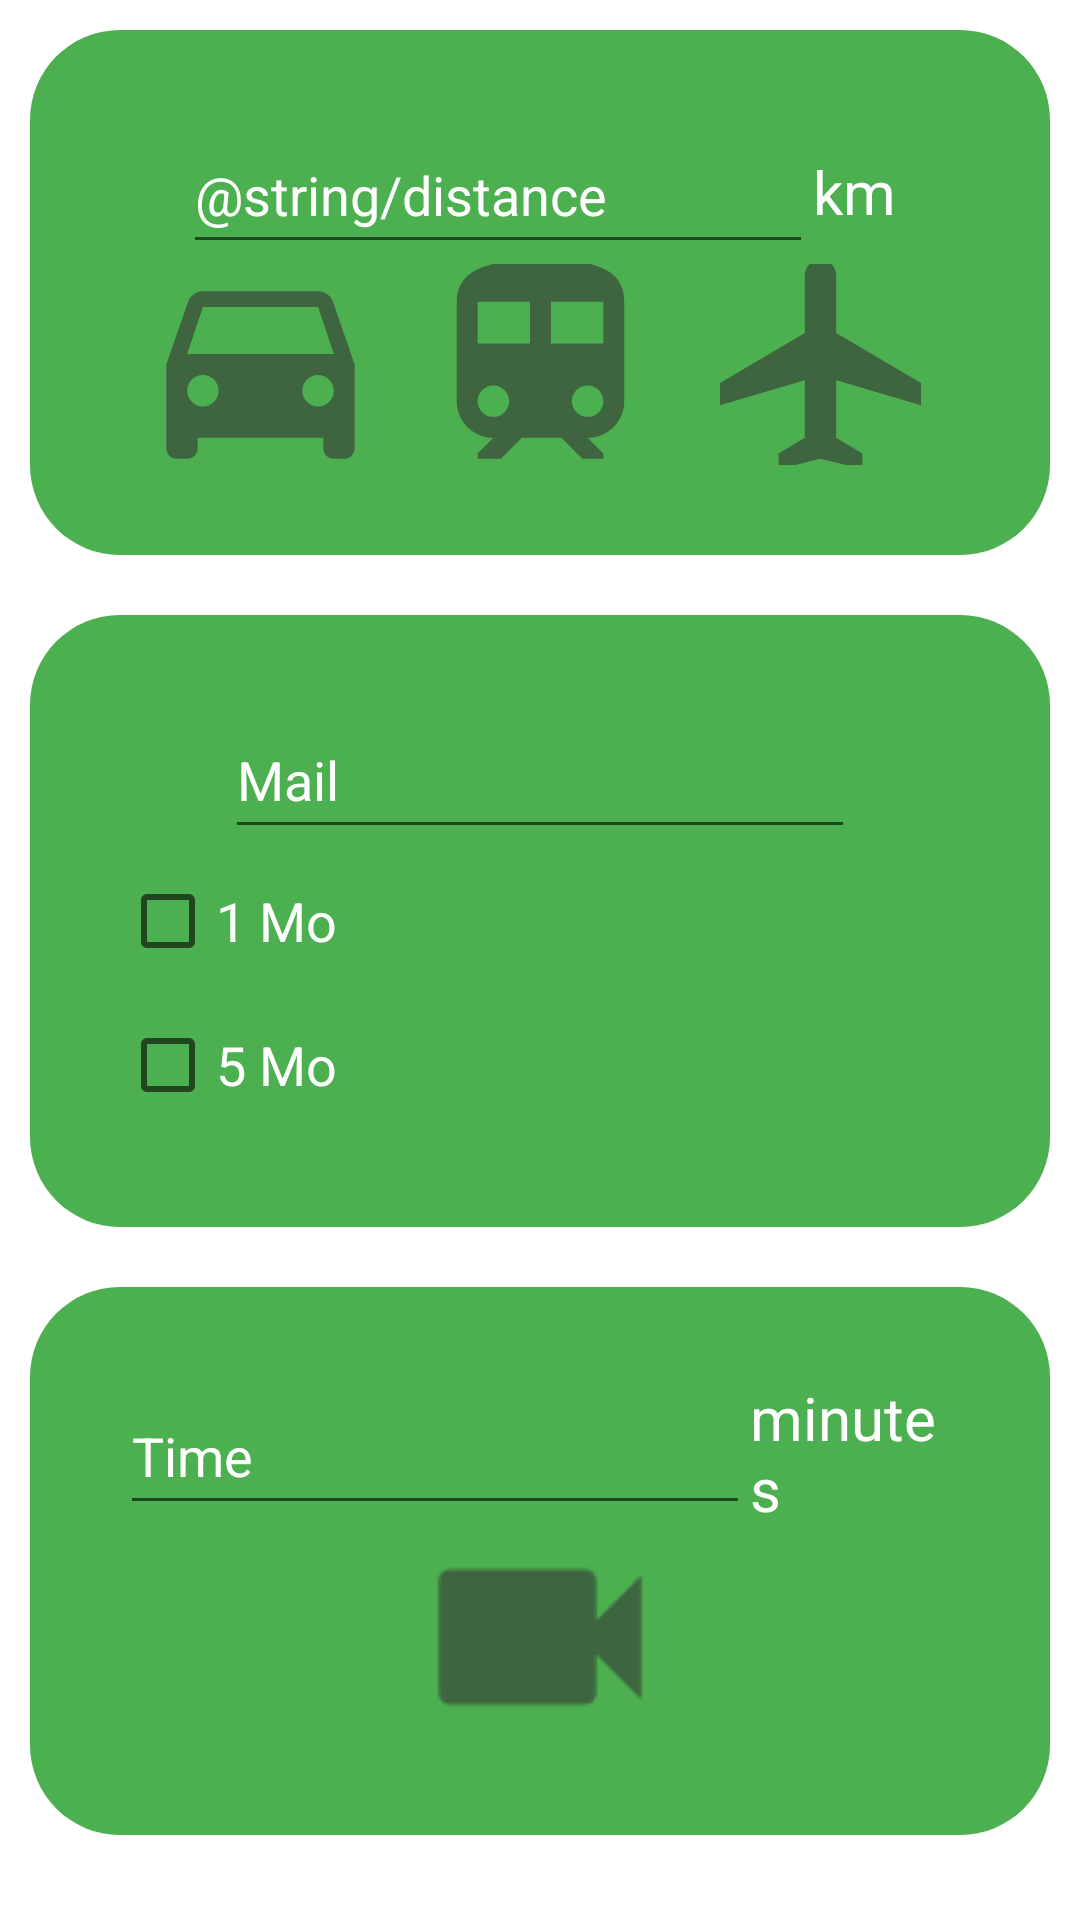

Android layout source for this screen:
<!-- AndroidManifest.xml: application theme Theme.IMT_Eco_v2 -->
<!-- res/layout/fragment_add.xml -->
<?xml version="1.0" encoding="utf-8"?>
<LinearLayout xmlns:android="http://schemas.android.com/apk/res/android"
    android:orientation="vertical"
    android:layout_width="match_parent"
    android:layout_height="match_parent">

    <LinearLayout
        android:id="@+id/transport"
        android:layout_width="match_parent"
        android:layout_height="wrap_content"
        android:layout_margin="10dp"
        android:background="@drawable/rounded_background"
        android:orientation="vertical"
        android:padding="30dp">

        <LinearLayout
            android:id="@+id/input_distance"
            android:layout_width="match_parent"
            android:layout_height="match_parent"
            android:baselineAligned="false"
            android:gravity="center"
            android:orientation="horizontal">

            <EditText
                android:id="@+id/distance"
                android:layout_width="wrap_content"
                android:layout_height="wrap_content"
                android:height="48dp"
                android:autofillHints="0"
                android:elegantTextHeight="true"
                android:ems="10"
                android:hint="@string/distance"
                android:inputType="number"
                android:textColor="@color/white"
                android:textColorHint="@color/white" />

            <TextView
                android:id="@+id/km"
                android:layout_width="wrap_content"
                android:layout_height="wrap_content"
                android:text="@string/km"
                android:textColor="@color/white"
                android:textSize="20sp" />
        </LinearLayout>

        <LinearLayout
            android:id="@+id/img_transport"
            android:layout_width="match_parent"
            android:layout_height="wrap_content"
            android:gravity="center"
            android:orientation="horizontal">

            <ImageView
                android:id="@+id/img_voiture"
                android:layout_width="0dp"
                android:layout_height="67dp"
                android:layout_weight="2"
                android:contentDescription="@string/car"
                android:src="@drawable/ic_car"
                />

            <ImageView
                android:id="@+id/img_train"
                android:layout_width="0dp"
                android:layout_height="67dp"
                android:layout_weight="2"
                android:contentDescription="@string/train"
                android:src="@drawable/ic_train" />

            <ImageView
                android:id="@+id/img_avion"
                android:layout_width="0dp"
                android:layout_height="67dp"
                android:layout_weight="2"
                android:contentDescription="@string/plane"
                android:src="@drawable/ic_plane" />
        </LinearLayout>

    </LinearLayout>

    <LinearLayout
        android:id="@+id/mail"
        android:layout_width="match_parent"
        android:layout_height="wrap_content"
        android:layout_margin="10dp"
        android:background="@drawable/rounded_background"
        android:gravity="center"
        android:orientation="vertical"
        android:padding="30dp">

        <LinearLayout
            android:id="@+id/input_nb_mail"
            android:layout_width="match_parent"
            android:layout_height="match_parent"
            android:baselineAligned="false"
            android:gravity="center"
            android:orientation="horizontal">

            <EditText
                android:id="@+id/nb_mail"
                android:layout_width="wrap_content"
                android:layout_height="wrap_content"
                android:autofillHints="0"
                android:elegantTextHeight="true"
                android:ems="10"
                android:hint="@string/mail"
                android:inputType="number"
                android:textColor="@color/white"
                android:textColorHint="@color/white" />
        </LinearLayout>

        <LinearLayout
            android:layout_width="match_parent"
            android:layout_height="wrap_content"
            android:orientation="horizontal">

            <LinearLayout
                android:layout_width="wrap_content"
                android:layout_height="wrap_content"
                android:orientation="vertical">

                <CheckBox
                    android:id="@+id/checkBox"
                    android:layout_width="wrap_content"
                    android:layout_height="wrap_content"
                    android:text="@string/oneMo"
                    android:textColor="@color/white"
                    android:textSize="18sp"/>

                <CheckBox
                    android:id="@+id/checkBox2"
                    android:layout_width="match_parent"
                    android:layout_height="wrap_content"
                    android:text="@string/fiveMo"
                    android:textColor="@color/white"
                    android:textSize="18sp"/>
            </LinearLayout>

            <ImageView
                android:id="@+id/img_mail"
                android:layout_width="match_parent"
                android:layout_height="match_parent"
                android:contentDescription="@string/mail"
                android:src="@drawable/ic_mail"/>

        </LinearLayout>

    </LinearLayout>

    <LinearLayout
        android:id="@+id/visio"
        android:layout_width="match_parent"
        android:layout_height="wrap_content"
        android:layout_margin="10dp"
        android:background="@drawable/rounded_background"
        android:orientation="vertical"
        android:padding="30dp">

        <LinearLayout
            android:id="@+id/input_time"
            android:layout_width="match_parent"
            android:layout_height="match_parent"
            android:gravity="center"
            android:orientation="horizontal">

            <EditText
                android:id="@+id/time"
                android:layout_width="wrap_content"
                android:layout_height="wrap_content"
                android:autofillHints="0"
                android:elegantTextHeight="true"
                android:ems="10"
                android:hint="@string/time"
                android:inputType="number"
                android:textColor="@color/white"
                android:textColorHint="@color/white" />

            <TextView
                android:id="@+id/sec"
                android:layout_width="wrap_content"
                android:layout_height="wrap_content"
                android:text="@string/minutes"
                android:textColor="@color/white"
                android:textSize="20sp" />
        </LinearLayout>

        <ImageView
            android:id="@+id/img_visio"
            android:layout_width="match_parent"
            android:layout_height="72dp"
            android:contentDescription="@string/visio"
            android:src="@drawable/ic_visio"/>

    </LinearLayout>

</LinearLayout>
<!-- resources referenced by this layout -->
<resources>
  <color name="white">#FFFFFFFF</color>
  <!-- drawable ic_car (drawable-anydpi) -->
  <vector xmlns:android="http://schemas.android.com/apk/res/android"
      android:width="24dp"
      android:height="24dp"
      android:viewportWidth="24"
      android:viewportHeight="24"
      android:tint="#333333"
      android:alpha="0.6">
    <group android:scaleX="1.25"
        android:scaleY="1.25"
        android:translateX="-3"
        android:translateY="-3">
      <path
          android:fillColor="@android:color/white"
          android:pathData="M18.92,6.01C18.72,5.42 18.16,5 17.5,5h-11c-0.66,0 -1.21,0.42 -1.42,1.01L3,12v8c0,0.55 0.45,1 1,1h1c0.55,0 1,-0.45 1,-1v-1h12v1c0,0.55 0.45,1 1,1h1c0.55,0 1,-0.45 1,-1v-8l-2.08,-5.99zM6.5,16c-0.83,0 -1.5,-0.67 -1.5,-1.5S5.67,13 6.5,13s1.5,0.67 1.5,1.5S7.33,16 6.5,16zM17.5,16c-0.83,0 -1.5,-0.67 -1.5,-1.5s0.67,-1.5 1.5,-1.5 1.5,0.67 1.5,1.5 -0.67,1.5 -1.5,1.5zM5,11l1.5,-4.5h11L19,11L5,11z"/>
    </group>
  </vector>
  <!-- drawable ic_plane (drawable-anydpi) -->
  <vector xmlns:android="http://schemas.android.com/apk/res/android"
      android:width="24dp"
      android:height="24dp"
      android:viewportWidth="24"
      android:viewportHeight="24"
      android:tint="#333333"
      android:alpha="0.6">
    <group android:scaleX="1.25"
        android:scaleY="1.25"
        android:translateX="-3"
        android:translateY="-3">
      <path
          android:fillColor="@android:color/white"
          android:pathData="M22,16v-2l-8.5,-5V3.5C13.5,2.67 12.83,2 12,2s-1.5,0.67 -1.5,1.5V9L2,14v2l8.5,-2.5V19L8,20.5L8,22l4,-1l4,1l0,-1.5L13.5,19v-5.5L22,16z"/>
    </group>
  </vector>
  <!-- drawable ic_train (drawable-anydpi) -->
  <vector xmlns:android="http://schemas.android.com/apk/res/android"
      android:width="24dp"
      android:height="24dp"
      android:viewportWidth="24"
      android:viewportHeight="24"
      android:tint="#333333"
      android:alpha="0.6">
    <group android:scaleX="1.25"
        android:scaleY="1.25"
        android:translateX="-3"
        android:translateY="-3">
      <path
          android:fillColor="@android:color/white"
          android:pathData="M12,2c-4,0 -8,0.5 -8,4v9.5C4,17.43 5.57,19 7.5,19L6,20.5v0.5h2.23l2,-2L14,19l2,2h2v-0.5L16.5,19c1.93,0 3.5,-1.57 3.5,-3.5L20,6c0,-3.5 -3.58,-4 -8,-4zM7.5,17c-0.83,0 -1.5,-0.67 -1.5,-1.5S6.67,14 7.5,14s1.5,0.67 1.5,1.5S8.33,17 7.5,17zM11,10L6,10L6,6h5v4zM13,10L13,6h5v4h-5zM16.5,17c-0.83,0 -1.5,-0.67 -1.5,-1.5s0.67,-1.5 1.5,-1.5 1.5,0.67 1.5,1.5 -0.67,1.5 -1.5,1.5z"/>
    </group>
  </vector>
  <!-- drawable ic_visio: png bitmap (drawable-hdpi, 267 bytes) -->
  <!-- drawable rounded_background (drawable) -->
  <shape xmlns:android="http://schemas.android.com/apk/res/android"
      android:shape="rectangle">
  
      <solid android:color="#4CAF50"/>
      <corners android:radius="30dp"/>
  
  </shape>
  <string name="car">Car</string>
  <string name="fiveMo">5 Mo</string>
  <string name="km">km</string>
  <string name="mail">Mail</string>
  <string name="minutes">minutes</string>
  <string name="oneMo">1 Mo</string>
  <string name="plane">Plane</string>
  <string name="time">Time</string>
  <string name="train">Train</string>
  <string name="visio">Visio</string>
  <style name="Theme.IMT_Eco_v2" parent="Theme.MaterialComponents.DayNight.DarkActionBar">
          
          <item name="colorPrimary">@color/purple_500</item>
          <item name="colorPrimaryVariant">@color/purple_700</item>
          <item name="colorOnPrimary">@color/white</item>
          
          <item name="colorSecondary">@color/teal_200</item>
          <item name="colorSecondaryVariant">@color/teal_700</item>
          <item name="colorOnSecondary">@color/black</item>
          
          <item name="android:statusBarColor">?attr/colorPrimaryVariant</item>
          
      </style>
  <color name="purple_500">#FF6200EE</color>
  <color name="purple_700">#FF3700B3</color>
  <color name="teal_200">#FF03DAC5</color>
  <color name="teal_700">#FF018786</color>
  <color name="black">#FF000000</color>
</resources>
